Photos from the image-classification dataset "cardiac" in the GitHub repository praveenhongal08/datasetscardiac. Its 8 classes are: angiography abnormal, angiography normal, CT scan abnormal, CT scan normal, ECG abnormal, ECG normal, MRI abnormal, MRI normal.

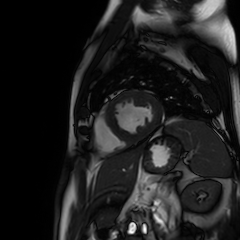
Label: MRI normal

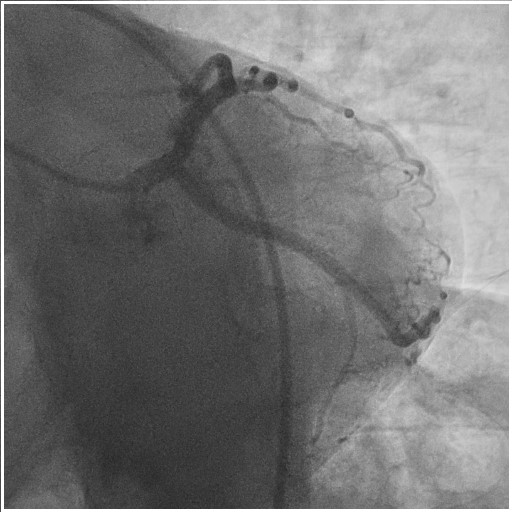
Label: angiography abnormal

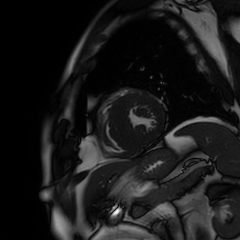
Label: MRI normal

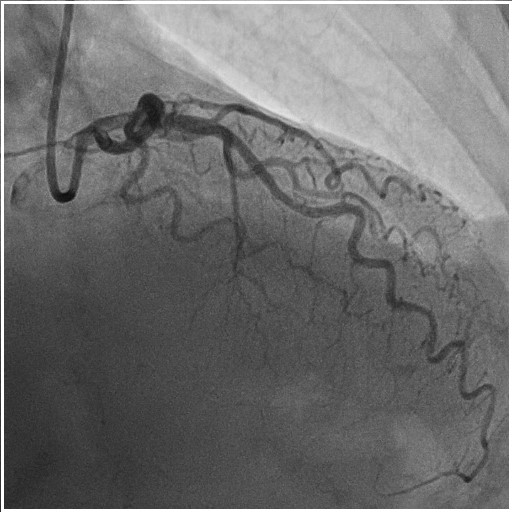
Label: angiography normal

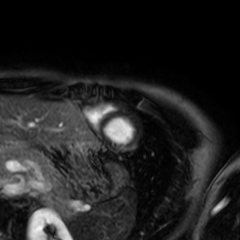
Label: MRI abnormal

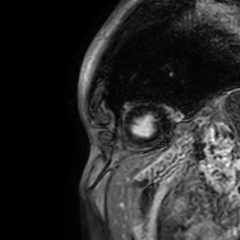
Label: MRI abnormal
